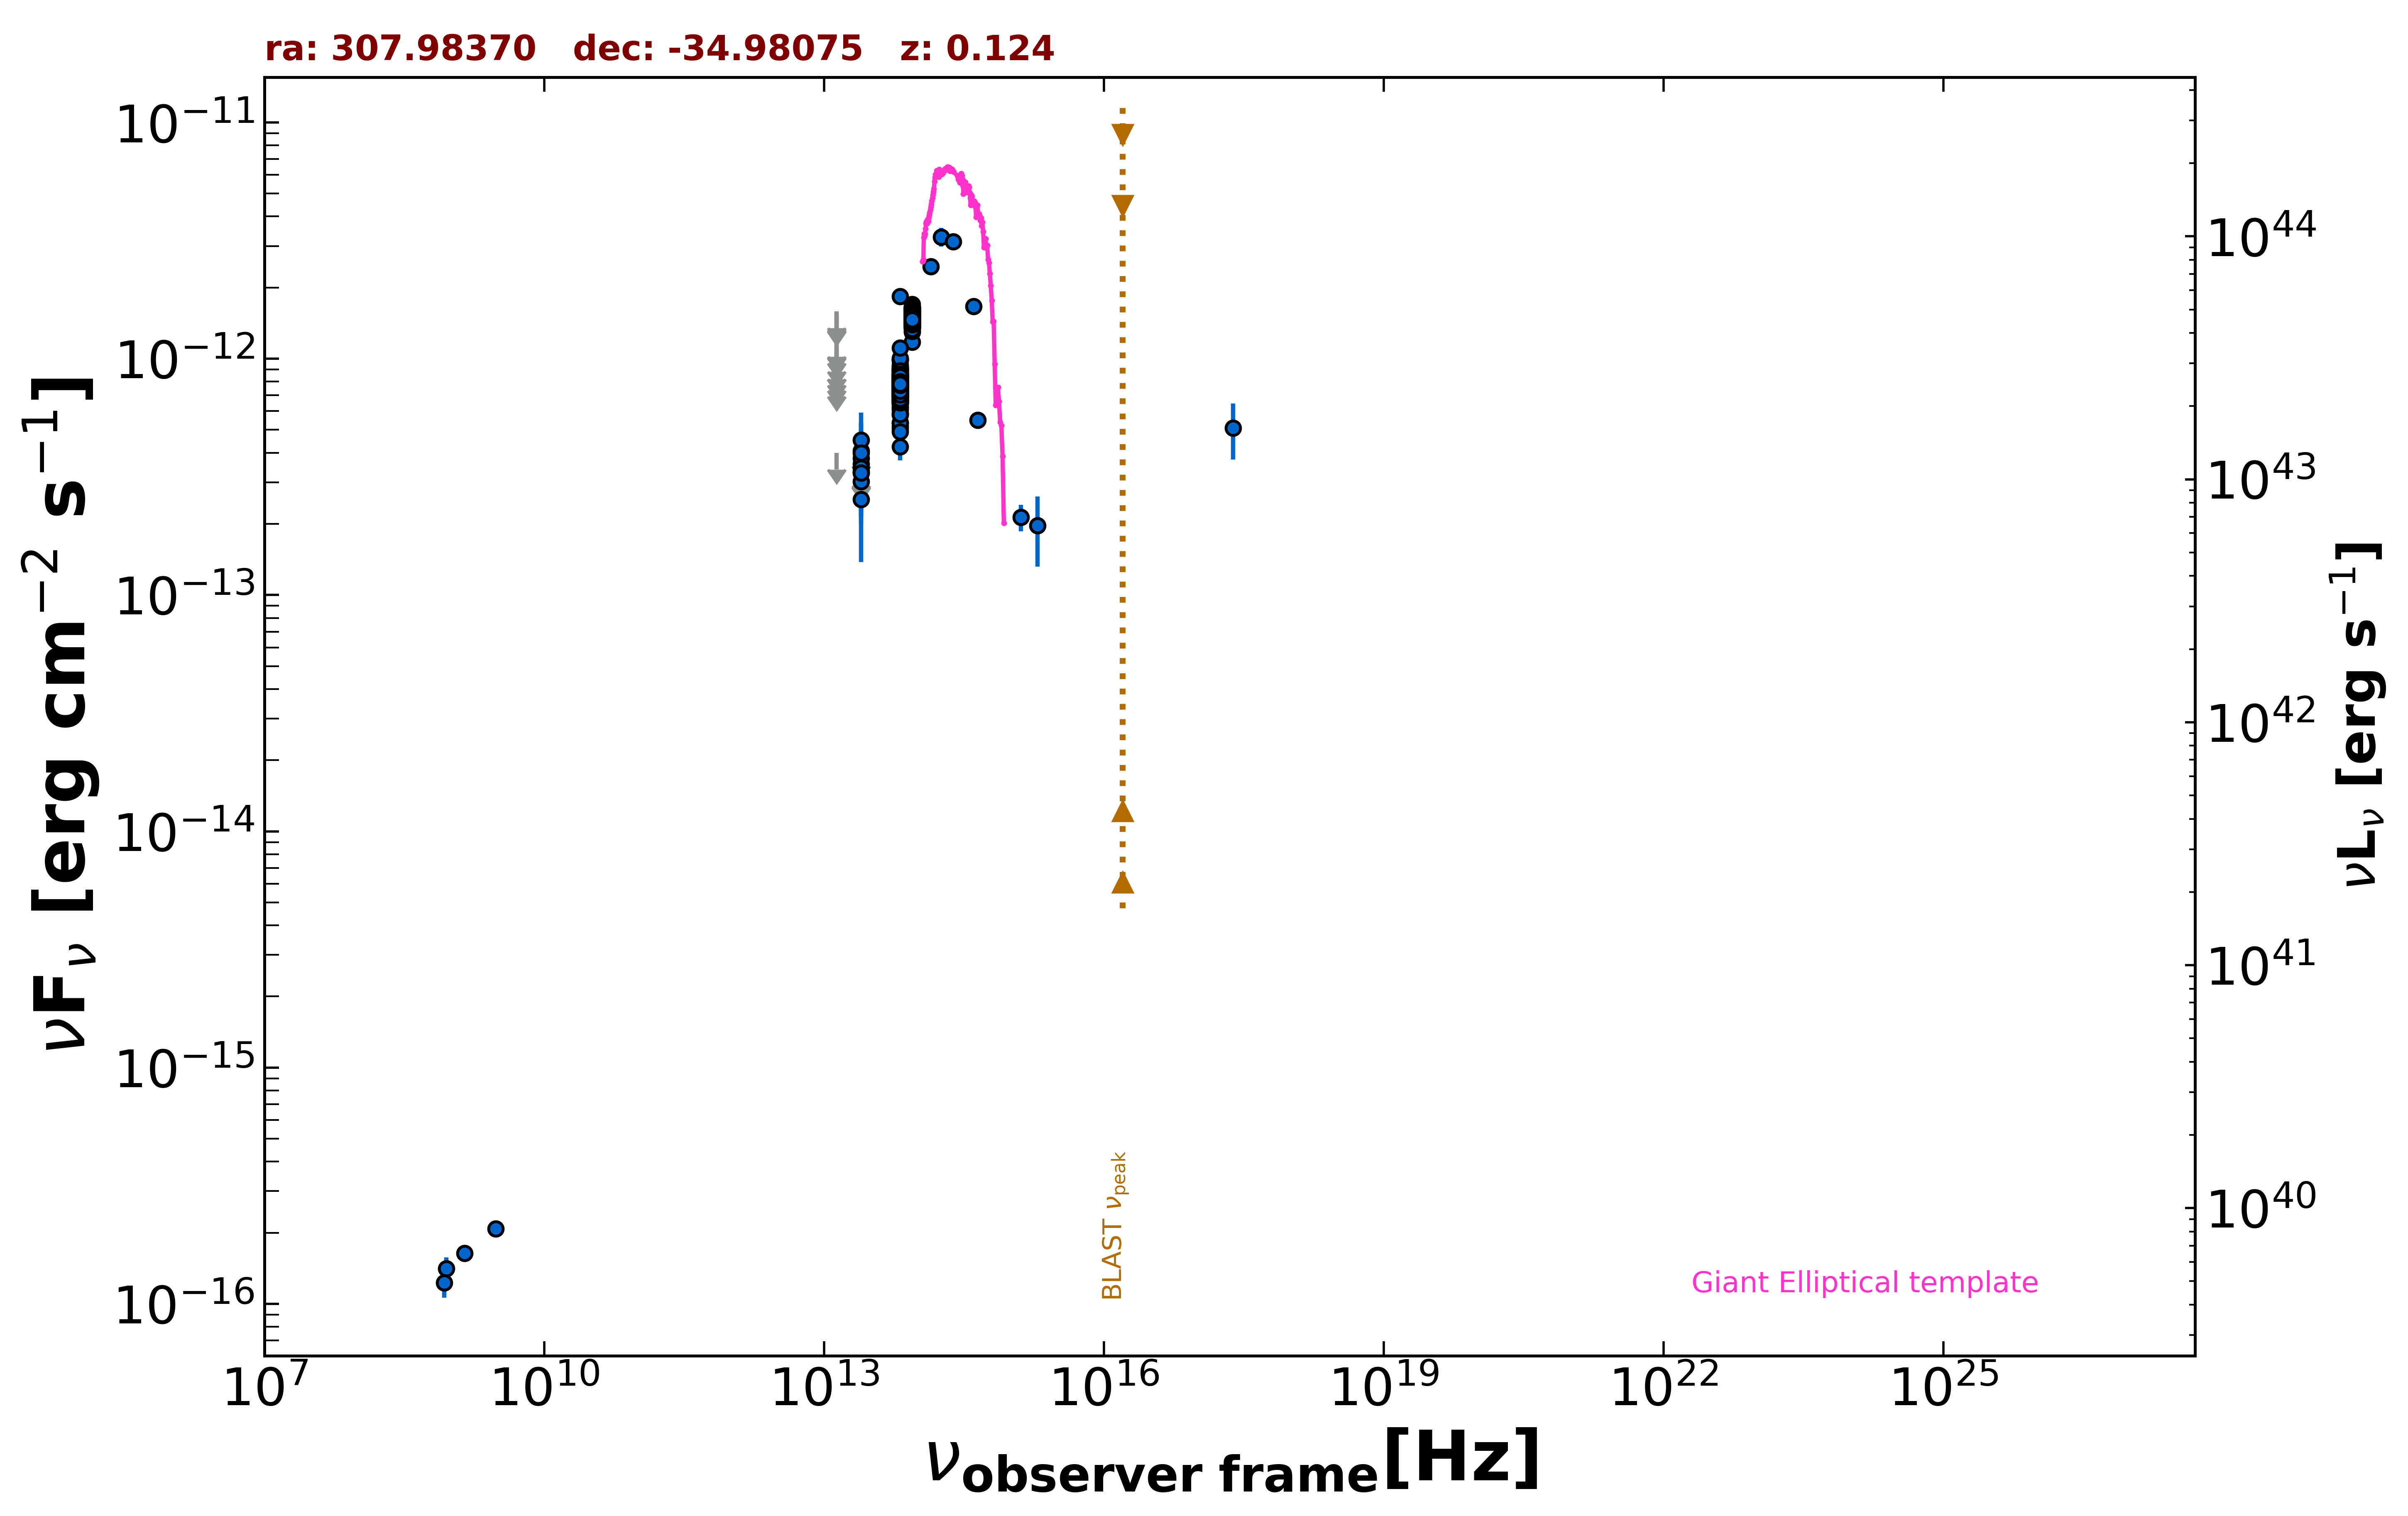

The table this chart was drawn from, first rows:
freq., flux, err_flux, MJD_start, MJD_end, flag, catalog, reference
1.400e+09, 1.638e-16, 8.400e-18, 55000, 55000, , NVSS, Condon et al. 1998  AJ  115  1693
8.870e+08, 1.410e-16, 1.595e-17, 55000, 55000, , RACS, Hale et al. 2021  PASA  38  e058
8.430e+08, 1.231e-16, 1.685e-17, 55000, 55000, , SUMSS, Manch et al. 2003  MNRAS  342  1117
3.000e+09, 2.082e-16, 8.250e-18, 55000, 55000, , VLASSQL, Gordon et al. 2021  ApJS  255  30
2.418e+17, 5.097e-13, 1.360e-13, 55000, 55000, , RASS, Boller et al. 2016  A&A  103  1
1.389e+14, 2.460e-12, 1.880e-13, 55000, 55000, , 2MASS, Skrutskie et al. 2006  AJ  131  1163
1.804e+14, 3.277e-12, 2.960e-13, 55000, 55000, , 2MASS, Skrutskie et al. 2006  AJ  131  1163
2.427e+14, 3.137e-12, 2.050e-13, 55000, 55000, , 2MASS, Skrutskie et al. 2006  AJ  131  1163
8.817e+13, 1.547e-12, 4.000e-15, 55000, 55000, , UNWISE, Schlafly et al. 2019  ApJS  240  30
6.517e+13, 7.856e-13, 4.650e-15, 55000, 55000, , UNWISE, Schlafly et al. 2019  ApJS  240  30
8.817e+13, 1.517e-12, 3.600e-14, 55000, 55000, , WISE, Wright et al. 2010  AJ  140  1868
6.517e+13, 7.970e-13, 1.985e-14, 55000, 55000, , WISE, Wright et al. 2010  AJ  140  1868
2.498e+13, 3.022e-13, 4.440e-14, 55000, 55000, , WISE, Wright et al. 2010  AJ  140  1868
1.363e+13, 3.995e-13, 0.000e+00, 55000, 55000, UL, WISE, Wright et al. 2010  AJ  140  1868
8.817e+13, 1.533e-12, 4.700e-14, 57317, 57317, , NEOWISE, Mainzer et al. 2014  ApJ  792  30
6.517e+13, 7.149e-13, 6.660e-14, 57317, 57317, , NEOWISE, Mainzer et al. 2014  ApJ  792  30
8.817e+13, 1.498e-12, 7.300e-14, 57670, 57670, , NEOWISE, Mainzer et al. 2014  ApJ  792  30
6.517e+13, 8.376e-13, 7.030e-14, 57670, 57670, , NEOWISE, Mainzer et al. 2014  ApJ  792  30
8.817e+13, 1.409e-12, 5.050e-14, 57673, 57673, , NEOWISE, Mainzer et al. 2014  ApJ  792  30
6.517e+13, 5.179e-13, 6.505e-14, 57673, 57673, , NEOWISE, Mainzer et al. 2014  ApJ  792  30
8.817e+13, 1.545e-12, 4.850e-14, 57670, 57670, , NEOWISE, Mainzer et al. 2014  ApJ  792  30
6.517e+13, 8.901e-13, 5.825e-14, 57670, 57670, , NEOWISE, Mainzer et al. 2014  ApJ  792  30
8.817e+13, 1.565e-12, 4.750e-14, 57670, 57670, , NEOWISE, Mainzer et al. 2014  ApJ  792  30
6.517e+13, 8.683e-13, 7.610e-14, 57670, 57670, , NEOWISE, Mainzer et al. 2014  ApJ  792  30
8.817e+13, 1.569e-12, 4.900e-14, 57670, 57670, , NEOWISE, Mainzer et al. 2014  ApJ  792  30
6.517e+13, 8.516e-13, 6.360e-14, 57670, 57670, , NEOWISE, Mainzer et al. 2014  ApJ  792  30
8.817e+13, 1.563e-12, 5.650e-14, 57670, 57670, , NEOWISE, Mainzer et al. 2014  ApJ  792  30
6.517e+13, 7.963e-13, 4.915e-14, 57670, 57670, , NEOWISE, Mainzer et al. 2014  ApJ  792  30
8.817e+13, 1.572e-12, 4.650e-14, 57671, 57671, , NEOWISE, Mainzer et al. 2014  ApJ  792  30
6.517e+13, 7.604e-13, 5.890e-14, 57671, 57671, , NEOWISE, Mainzer et al. 2014  ApJ  792  30
8.817e+13, 1.581e-12, 4.950e-14, 57673, 57673, , NEOWISE, Mainzer et al. 2014  ApJ  792  30
6.517e+13, 7.839e-13, 7.375e-14, 57673, 57673, , NEOWISE, Mainzer et al. 2014  ApJ  792  30
8.817e+13, 1.487e-12, 5.050e-14, 57673, 57673, , NEOWISE, Mainzer et al. 2014  ApJ  792  30
6.517e+13, 7.417e-13, 7.525e-14, 57673, 57673, , NEOWISE, Mainzer et al. 2014  ApJ  792  30
8.817e+13, 1.298e-12, 4.900e-14, 57673, 57673, , NEOWISE, Mainzer et al. 2014  ApJ  792  30
6.517e+13, 7.417e-13, 8.005e-14, 57673, 57673, , NEOWISE, Mainzer et al. 2014  ApJ  792  30
8.817e+13, 1.417e-12, 4.700e-14, 57673, 57673, , NEOWISE, Mainzer et al. 2014  ApJ  792  30
6.517e+13, 6.419e-13, 5.210e-14, 57673, 57673, , NEOWISE, Mainzer et al. 2014  ApJ  792  30
8.817e+13, 1.482e-12, 4.800e-14, 57673, 57673, , NEOWISE, Mainzer et al. 2014  ApJ  792  30
6.517e+13, 8.508e-13, 7.060e-14, 57673, 57673, , NEOWISE, Mainzer et al. 2014  ApJ  792  30
8.817e+13, 1.467e-12, 5.100e-14, 57670, 57670, , NEOWISE, Mainzer et al. 2014  ApJ  792  30
6.517e+13, 7.363e-13, 6.045e-14, 57670, 57670, , NEOWISE, Mainzer et al. 2014  ApJ  792  30
8.817e+13, 1.526e-12, 4.500e-14, 57671, 57671, , NEOWISE, Mainzer et al. 2014  ApJ  792  30
6.517e+13, 9.960e-13, 6.780e-14, 57671, 57671, , NEOWISE, Mainzer et al. 2014  ApJ  792  30
8.817e+13, 1.556e-12, 5.600e-14, 57670, 57670, , NEOWISE, Mainzer et al. 2014  ApJ  792  30
6.517e+13, 8.869e-13, 5.475e-14, 57670, 57670, , NEOWISE, Mainzer et al. 2014  ApJ  792  30
8.817e+13, 1.505e-12, 4.850e-14, 57670, 57670, , NEOWISE, Mainzer et al. 2014  ApJ  792  30
6.517e+13, 7.977e-13, 5.220e-14, 57670, 57670, , NEOWISE, Mainzer et al. 2014  ApJ  792  30
8.817e+13, 1.494e-12, 4.500e-14, 57670, 57670, , NEOWISE, Mainzer et al. 2014  ApJ  792  30
6.517e+13, 6.897e-13, 4.515e-14, 57670, 57670, , NEOWISE, Mainzer et al. 2014  ApJ  792  30
8.817e+13, 1.657e-12, 7.000e-14, 57670, 57670, , NEOWISE, Mainzer et al. 2014  ApJ  792  30
6.517e+13, 8.392e-13, 5.495e-14, 57670, 57670, , NEOWISE, Mainzer et al. 2014  ApJ  792  30
8.817e+13, 1.386e-12, 4.600e-14, 57673, 57673, , NEOWISE, Mainzer et al. 2014  ApJ  792  30
6.517e+13, 9.100e-13, 6.965e-14, 57673, 57673, , NEOWISE, Mainzer et al. 2014  ApJ  792  30
8.817e+13, 1.563e-12, 4.750e-14, 57499, 57499, , NEOWISE, Mainzer et al. 2014  ApJ  792  30
6.517e+13, 8.186e-13, 4.375e-14, 57499, 57499, , NEOWISE, Mainzer et al. 2014  ApJ  792  30
8.817e+13, 1.492e-12, 4.400e-14, 57498, 57498, , NEOWISE, Mainzer et al. 2014  ApJ  792  30
6.517e+13, 8.438e-13, 4.665e-14, 57498, 57498, , NEOWISE, Mainzer et al. 2014  ApJ  792  30
8.817e+13, 1.517e-12, 4.900e-14, 57499, 57499, , NEOWISE, Mainzer et al. 2014  ApJ  792  30
6.517e+13, 8.193e-13, 4.380e-14, 57499, 57499, , NEOWISE, Mainzer et al. 2014  ApJ  792  30
... 510 more rows
